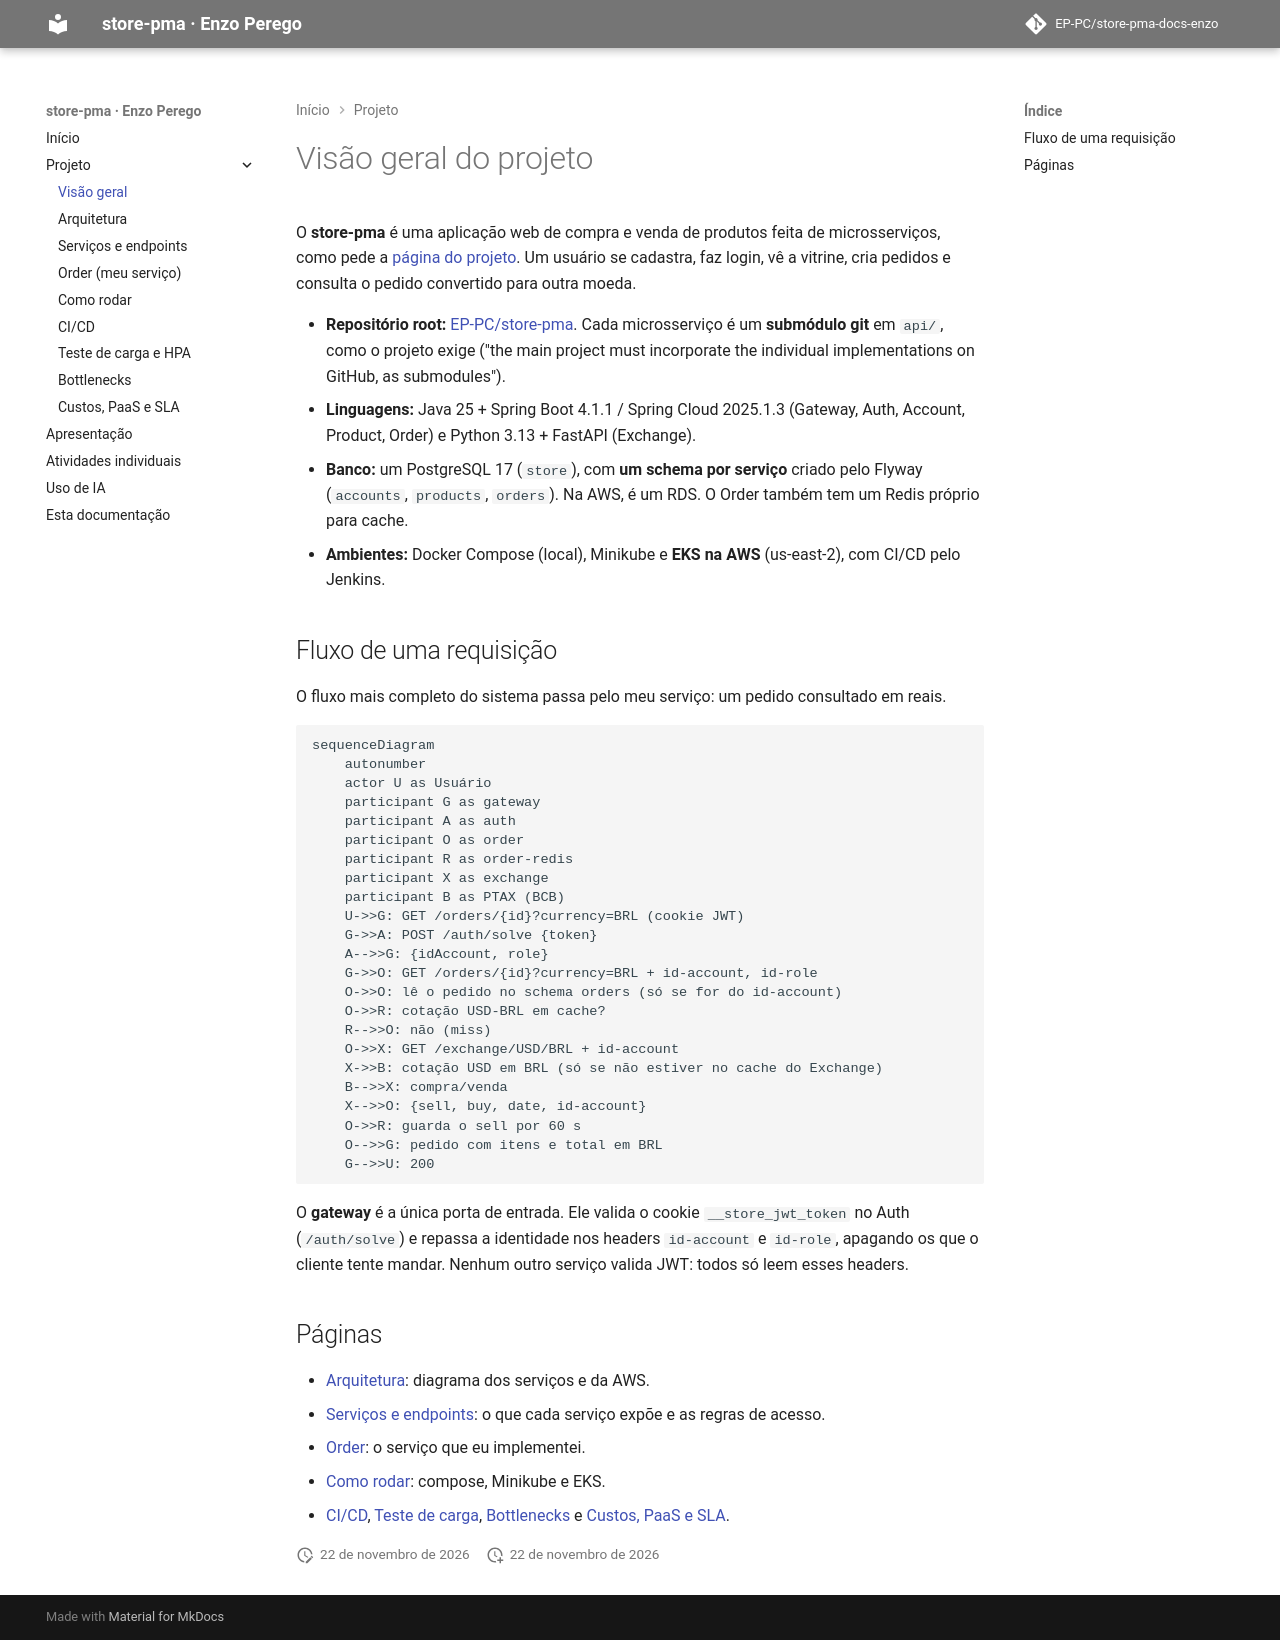

repository: EP-PC/store-pma-docs-enzo · page: projeto/index.html · generator: mkdocs

# Visão geral do projeto

O **store-pma** é uma aplicação web de compra e venda de produtos feita de microsserviços, como
pede a [página do projeto](https://insper.github.io/platform/2026.2/exercises/project/). Um
usuário se cadastra, faz login, vê a vitrine, cria pedidos e consulta o pedido convertido para
outra moeda.

- **Repositório root:** [EP-PC/store-pma](https://github.com/EP-PC/store-pma). Cada microsserviço é
  um **submódulo git** em `api/`, como o projeto exige ("the main project must incorporate the
  individual implementations on GitHub, as submodules").
- **Linguagens:** Java 25 + Spring Boot 4.1.1 / Spring Cloud 2025.1.3 (Gateway, Auth, Account,
  Product, Order) e Python 3.13 + FastAPI (Exchange).
- **Banco:** um PostgreSQL 17 (`store`), com **um schema por serviço** criado pelo Flyway
  (`accounts`, `products`, `orders`). Na AWS, é um RDS. O Order também tem um Redis próprio para
  cache.
- **Ambientes:** Docker Compose (local), Minikube e **EKS na AWS** (us-east-2), com CI/CD pelo
  Jenkins.

## Fluxo de uma requisição

O fluxo mais completo do sistema passa pelo meu serviço: um pedido consultado em reais.

```mermaid
sequenceDiagram
    autonumber
    actor U as Usuário
    participant G as gateway
    participant A as auth
    participant O as order
    participant R as order-redis
    participant X as exchange
    participant B as PTAX (BCB)
    U->>G: GET /orders/{id}?currency=BRL (cookie JWT)
    G->>A: POST /auth/solve {token}
    A-->>G: {idAccount, role}
    G->>O: GET /orders/{id}?currency=BRL + id-account, id-role
    O->>O: lê o pedido no schema orders (só se for do id-account)
    O->>R: cotação USD-BRL em cache?
    R-->>O: não (miss)
    O->>X: GET /exchange/USD/BRL + id-account
    X->>B: cotação USD em BRL (só se não estiver no cache do Exchange)
    B-->>X: compra/venda
    X-->>O: {sell, buy, date, id-account}
    O->>R: guarda o sell por 60 s
    O-->>G: pedido com itens e total em BRL
    G-->>U: 200
```

O **gateway** é a única porta de entrada. Ele valida o cookie `__store_jwt_token` no Auth
(`/auth/solve`) e repassa a identidade nos headers `id-account` e `id-role`, apagando os que o
cliente tente mandar. Nenhum outro serviço valida JWT: todos só leem esses headers.

## Páginas

- [Arquitetura](arquitetura.md): diagrama dos serviços e da AWS.
- [Serviços e endpoints](servicos.md): o que cada serviço expõe e as regras de acesso.
- [Order](order.md): o serviço que eu implementei.
- [Como rodar](como-rodar.md): compose, Minikube e EKS.
- [CI/CD](cicd.md), [Teste de carga](load-test.md), [Bottlenecks](bottlenecks.md) e
  [Custos, PaaS e SLA](custos.md).
